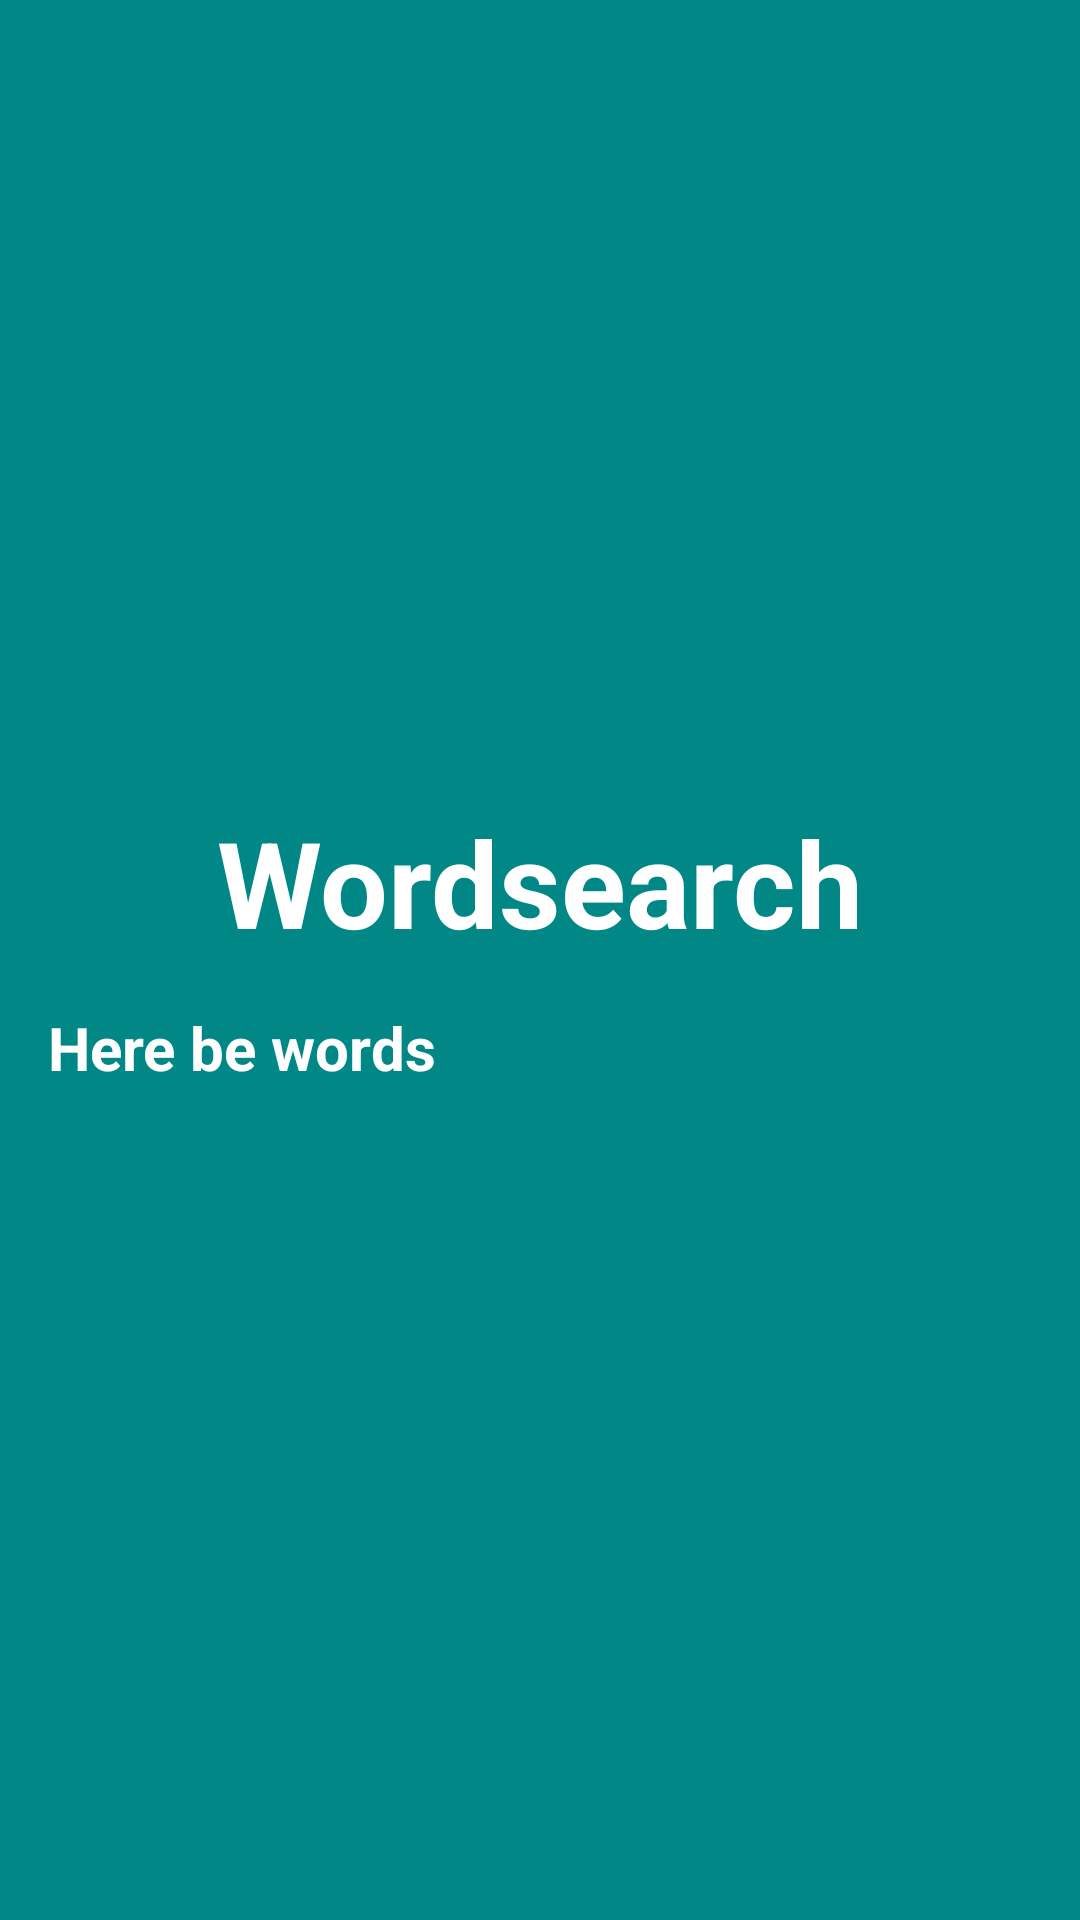

Android layout source for this screen:
<!-- AndroidManifest.xml: application theme Theme.Langu -->
<!-- res/layout/activity_word_search.xml -->
<?xml version="1.0" encoding="utf-8"?>
<androidx.constraintlayout.widget.ConstraintLayout xmlns:android="http://schemas.android.com/apk/res/android"
    xmlns:app="http://schemas.android.com/apk/res-auto"
    xmlns:tools="http://schemas.android.com/tools"
    android:layout_width="match_parent"
    android:layout_height="match_parent"
    tools:context=".WordSearchActivity">

    <LinearLayout
        android:layout_width="fill_parent"
        android:layout_height="fill_parent"
        android:background="@color/teal_700"
        android:gravity="center"
        android:orientation="vertical"
        android:padding="16dp"
        app:layout_constraintBottom_toBottomOf="parent"
        app:layout_constraintEnd_toEndOf="parent"
        app:layout_constraintStart_toStartOf="parent"
        app:layout_constraintTop_toTopOf="parent">

        <TextView
            android:id="@+id/title"
            android:layout_width="wrap_content"
            android:layout_height="wrap_content"
            android:text="Wordsearch"
            android:textColor="@color/white"
            android:textSize="40sp"
            android:textStyle="bold"
            android:layout_marginBottom="15dp"
            tools:fontFamily="sans-serif-smallcaps" />

        <TextView
            android:id="@+id/word_list"
            android:layout_width="match_parent"
            android:layout_height="wrap_content"
            android:layout_marginBottom="10dp"
            android:text="Here be words"

            android:textColor="@color/white"
            android:textSize="20sp"
            android:textStyle="bold"
            tools:fontFamily="sans-serif-smallcaps" />

        <RelativeLayout
            android:id="@+id/relative_view"
            android:layout_width="match_parent"
            android:layout_height="wrap_content"
            android:layout_marginVertical="0dp"
            android:gravity="center">

        </RelativeLayout>

    </LinearLayout>
</androidx.constraintlayout.widget.ConstraintLayout>
<!-- resources referenced by this layout -->
<resources>
  <color name="teal_700">#FF018786</color>
  <color name="white">#FFFFFFFF</color>
  <style name="Theme.Langu" parent="Theme.MaterialComponents.DayNight.NoActionBar">
  
  
          <item name="colorButtonNormal">@color/theme_pink</item>
          <item name="colorPrimary">@color/theme_pink_light</item>
          <item name="colorPrimaryVariant">@color/theme_pink</item>
          <item name="colorOnPrimary">@color/theme_pink_light</item>
  
          <item name="colorSecondary">@color/theme_red_light</item>
          <item name="colorSecondaryVariant">@color/theme_red</item>
          <item name="colorOnSecondary">@color/theme_red_light</item>
  
          <item name="colorHighlight">@color/theme_purple_light</item>
  
          <item name="android:statusBarColor" tools:targetApi="l">?attr/colorPrimaryVariant</item>
          <item name="android:windowBackground">?colorPrimary</item>
      </style>
</resources>
